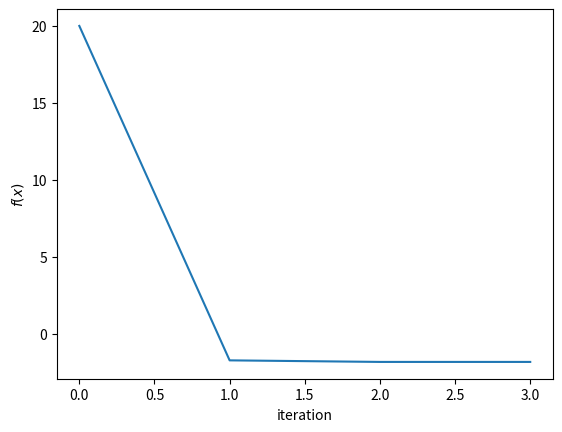

Reproduce this figure in Python.
# %%
import numpy as np
import matplotlib.pyplot as plt

def calc_step_size(gf, Q, x, p):
    num = gf(x) @ p
    den = p @ Q @ p
    return -num/den

def calc_r(gf, x):
    return gf(x)

def calc_beta(p, Q, r):
    num = p @ Q @ r
    den = p @ Q @ p
    return num / den

def calc_next_direction(gf, Q, x, p):
    r = calc_r(gf, x)
    beta = calc_beta(p, Q, r)
    return -r + beta * p

def conjugate_descent(f, gf, hf, x0, tolerance):
    """
    Args:
        f: quadratic function to minimize
        gf: gradient of f
        hf: hessian of f
        x0: initial x value
        step_size: step size
        tolerance: tolerance for stopping condition

    Returns:
        x_hist: history of x values as gradient descent updates x
        f_hist: history of f(x) values as gradient descent updates x
        iterations: number of iterations to reach tolerance
    """

    x_hist = []
    x_hist.append(x0)

    f_hist = []
    f_hist.append(f(x0))

    iterations = 0

    x = x0    
    Q = hf(x)
    p = gf(x)
    step_size = calc_step_size(gf, Q, x, p)

    x += step_size * p

    while True:                
        p = calc_next_direction(gf, Q, x, p)
        step_size = calc_step_size(gf, Q, x, p)
        x += step_size * p
        
        x_hist.append(x)
        f_hist.append(f(x))
        iterations += 1

        print('p:', p)
        if np.linalg.norm(p) < tolerance:
            break

    return x_hist, f_hist, iterations


if __name__ == '__main__':

    def f(x: np.ndarray) -> float:
        """
        f(x) = x_1**2 + x_2**2 + x_3**2 ... + x_n**2
        """
        Q = np.array([[2, 0, 0],
                      [0, 4, 0],
                      [0, 0, 6]])
        b = np.array([2, 2, 2])
        return 0.5 * (x.T @ Q @ x) - (b.T @ x)

    def gf(x: np.ndarray) -> np.ndarray:
        """
        """
        Q = np.array([[2, 0, 0],
                      [0, 4, 0],
                      [0, 0, 6]])
        b = np.array([2, 2, 2])
        return Q @ x - b

    def hf(x: np.ndarray) -> np.ndarray:
        """
        """
        Q = np.array([[2, 0, 0],
                      [0, 4, 0],
                      [0, 0, 6]])
        return Q

    x0 = np.array([2., -2., 2])
    tolerance = 1e-5

    x_hist, f_hist, iterations = conjugate_descent(
        f, gf, hf, x0, tolerance)
    print(f'final x value: {x_hist[-1]}')
    print(f'final f value: {f_hist[-1]}')
    print(f'iterations: {iterations-1}')

    # plot f_hist
    plt.plot(f_hist)
    plt.xlabel('iteration')
    plt.ylabel('$f(x)$')
    plt.show()
